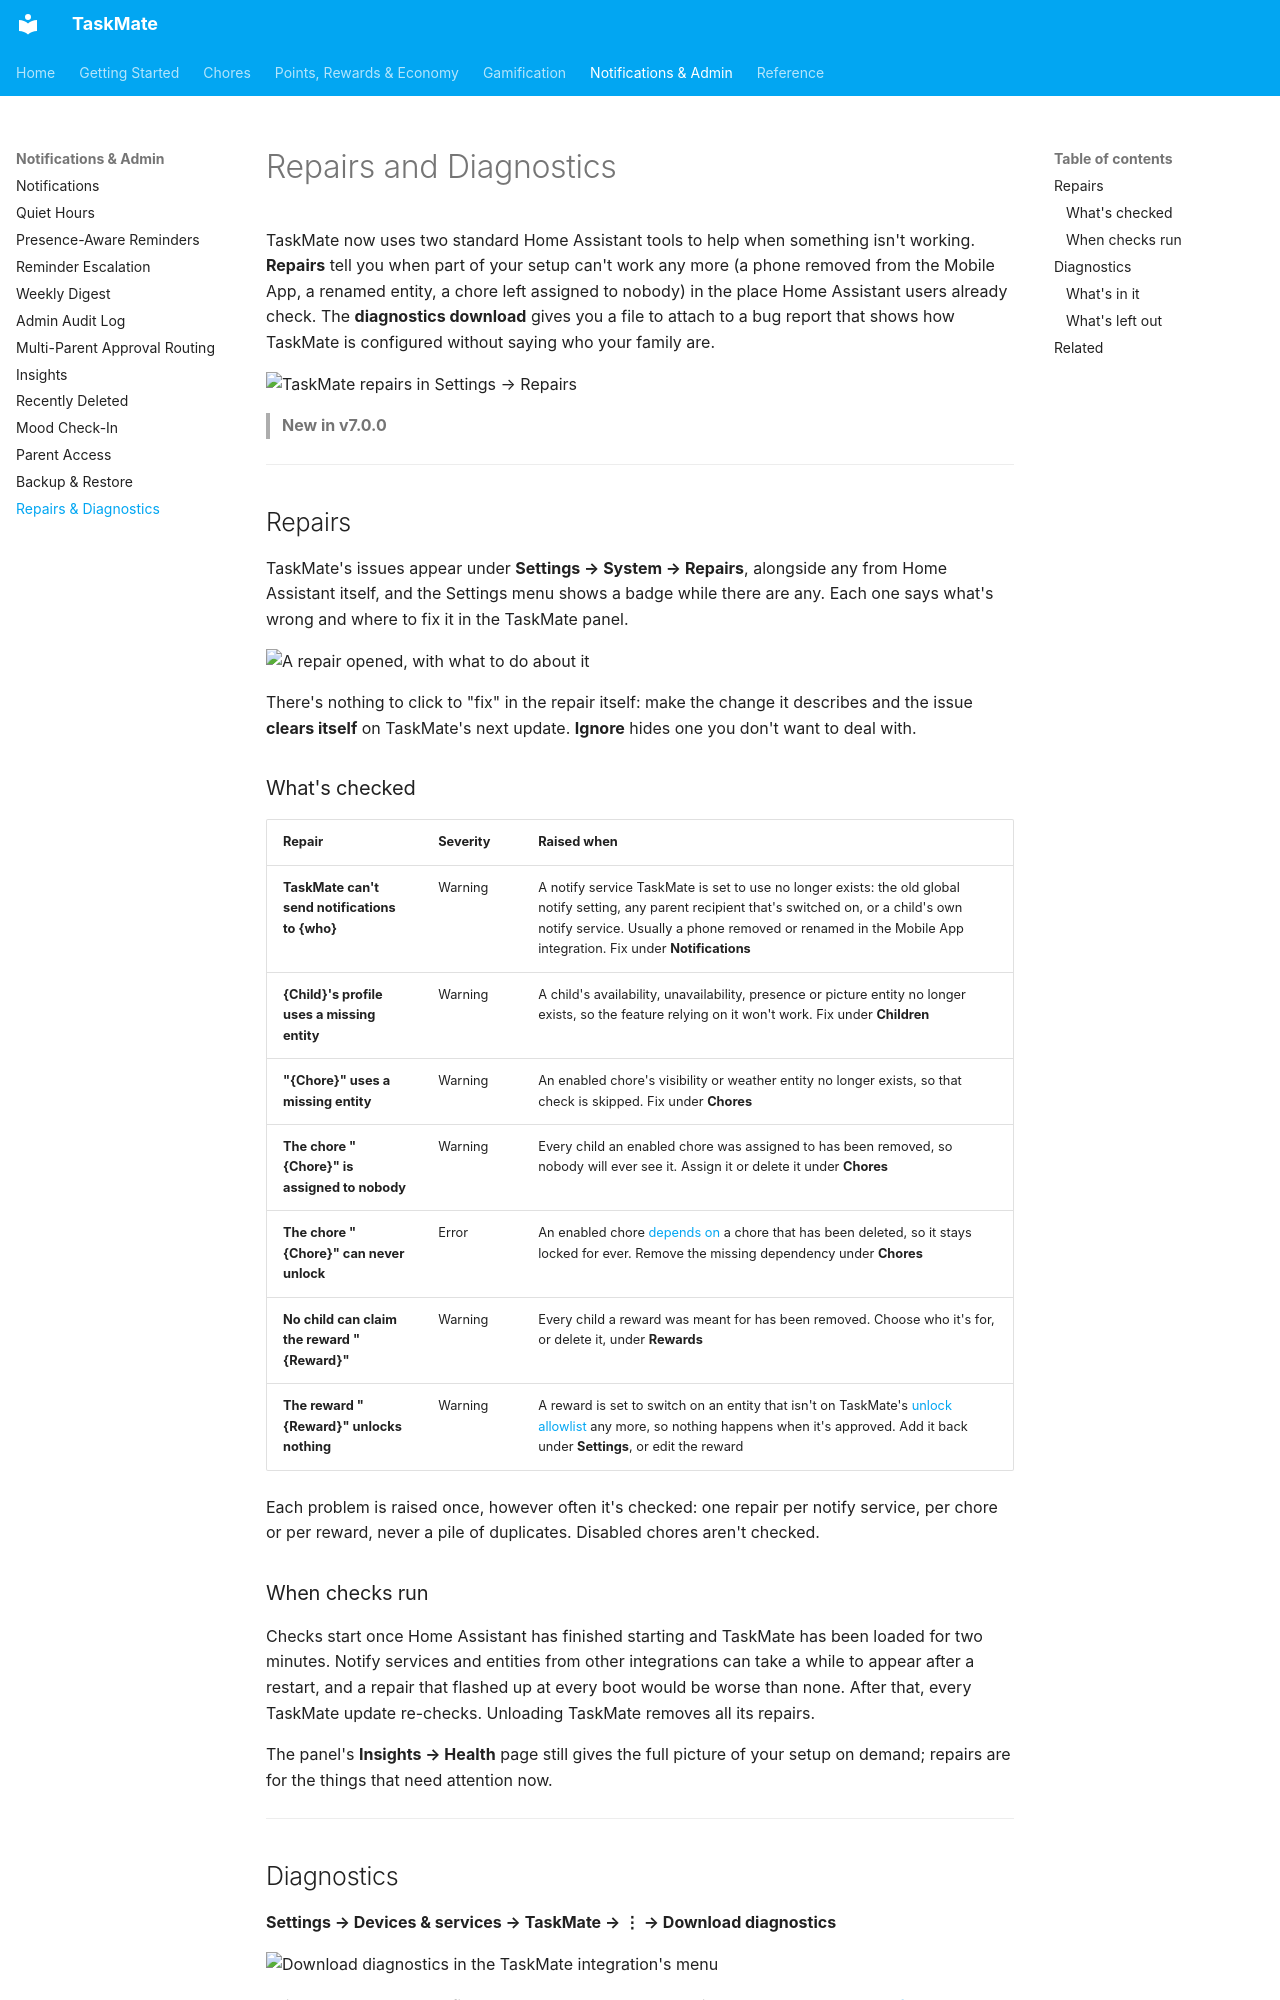

repository: tempus2016/taskmate · page: Repairs-and-Diagnostics/index.html · generator: mkdocs

# Repairs and Diagnostics

TaskMate now uses two standard Home Assistant tools to help when something isn't working. **Repairs** tell you when part of your setup can't work any more (a phone removed from the Mobile App, a renamed entity, a chore left assigned to nobody) in the place Home Assistant users already check. The **diagnostics download** gives you a file to attach to a bug report that shows how TaskMate is configured without saying who your family are.

![TaskMate repairs in Settings → Repairs](images/repairs-list.png)

> **New in v7.0.0**

---

## Repairs

TaskMate's issues appear under **Settings → System → Repairs**, alongside any from Home Assistant itself, and the Settings menu shows a badge while there are any. Each one says what's wrong and where to fix it in the TaskMate panel.

![A repair opened, with what to do about it](images/repairs-detail.png)

There's nothing to click to "fix" in the repair itself: make the change it describes and the issue **clears itself** on TaskMate's next update. **Ignore** hides one you don't want to deal with.

### What's checked

| Repair | Severity | Raised when |
|--------|----------|-------------|
| **TaskMate can't send notifications to {who}** | Warning | A notify service TaskMate is set to use no longer exists: the old global notify setting, any parent recipient that's switched on, or a child's own notify service. Usually a phone removed or renamed in the Mobile App integration. Fix under **Notifications** |
| **{Child}'s profile uses a missing entity** | Warning | A child's availability, unavailability, presence or picture entity no longer exists, so the feature relying on it won't work. Fix under **Children** |
| **"{Chore}" uses a missing entity** | Warning | An enabled chore's visibility or weather entity no longer exists, so that check is skipped. Fix under **Chores** |
| **The chore "{Chore}" is assigned to nobody** | Warning | Every child an enabled chore was assigned to has been removed, so nobody will ever see it. Assign it or delete it under **Chores** |
| **The chore "{Chore}" can never unlock** | Error | An enabled chore [depends on](Chore-Dependencies.md) a chore that has been deleted, so it stays locked for ever. Remove the missing dependency under **Chores** |
| **No child can claim the reward "{Reward}"** | Warning | Every child a reward was meant for has been removed. Choose who it's for, or delete it, under **Rewards** |
| **The reward "{Reward}" unlocks nothing** | Warning | A reward is set to switch on an entity that isn't on TaskMate's [unlock allowlist](Timed-Unlock-Rewards.md) any more, so nothing happens when it's approved. Add it back under **Settings**, or edit the reward |

Each problem is raised once, however often it's checked: one repair per notify service, per chore or per reward, never a pile of duplicates. Disabled chores aren't checked.
